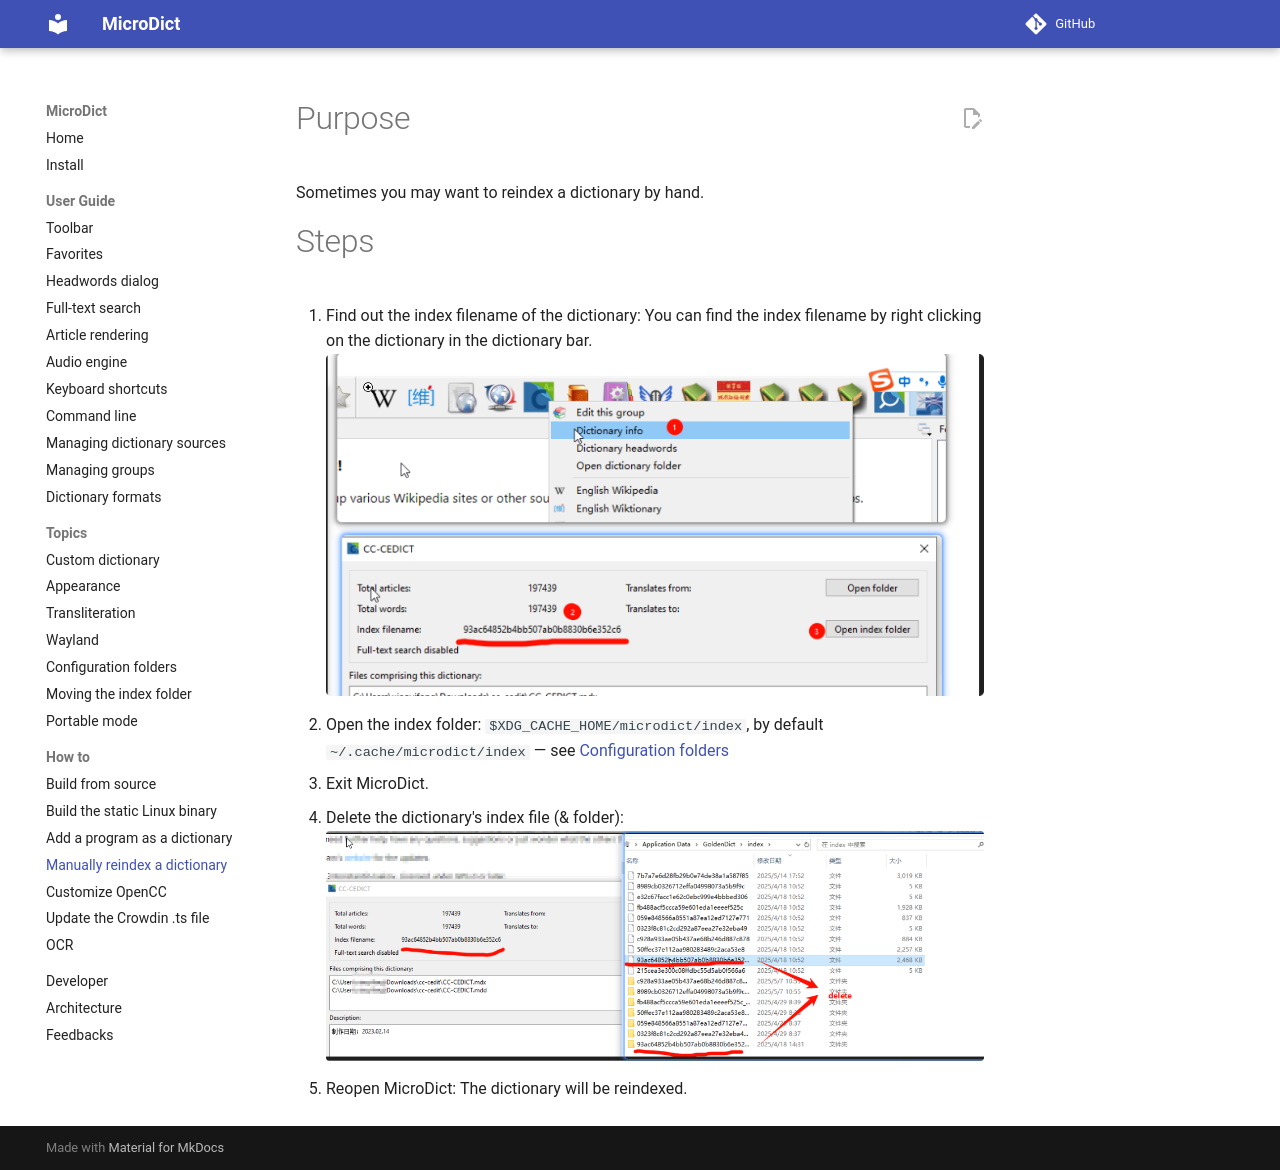

repository: dsvi/MicroDict · page: howto/how to manually reindex dictionary/index.html · generator: mkdocs

# Purpose

Sometimes you may want to reindex a dictionary by hand.

# Steps

1. Find out the index filename of the dictionary:
   You can find the index filename by right clicking on the dictionary in the dictionary bar.
   ![alt text](reindex-step.png)
2. Open the index folder: `$XDG_CACHE_HOME/microdict/index`, by default
   `~/.cache/microdict/index` — see
   [Configuration folders](../topic_config_folders.md)
3. Exit MicroDict.
4. Delete the dictionary's index file (& folder):
   ![alt text](delete-index.png)
5. Reopen MicroDict:
   The dictionary will be reindexed.
